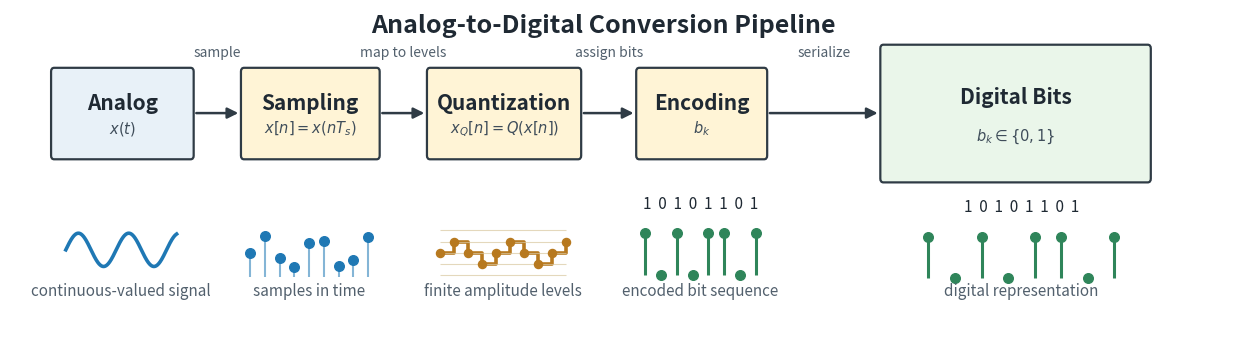

Reproduce this figure in Python. (Note: this script raises an exception after producing the figure.)
import os
import tempfile

import numpy as np

os.environ.setdefault("MPLCONFIGDIR", os.path.join(tempfile.gettempdir(), "matplotlib"))

import matplotlib

matplotlib.use("Agg")

import matplotlib.pyplot as plt
from matplotlib.patches import FancyArrowPatch, FancyBboxPatch


OUTPUT = ".admin/notebooks/picture/ADC_Pipeline.png"


def add_box(ax, xy, width, height, title, subtitle, facecolor):
    x, y = xy
    box = FancyBboxPatch(
        (x, y),
        width,
        height,
        boxstyle="round,pad=0.02,rounding_size=0.04",
        linewidth=1.6,
        edgecolor="#2f3b45",
        facecolor=facecolor,
    )
    ax.add_patch(box)
    ax.text(
        x + width / 2,
        y + height * 0.62,
        title,
        ha="center",
        va="center",
        fontsize=15,
        fontweight="bold",
        color="#1f2933",
    )
    ax.text(
        x + width / 2,
        y + height * 0.33,
        subtitle,
        ha="center",
        va="center",
        fontsize=10.5,
        color="#3f4d5a",
    )


def add_arrow(ax, start, end, label=None):
    arrow = FancyArrowPatch(
        start,
        end,
        arrowstyle="-|>",
        mutation_scale=16,
        linewidth=1.8,
        color="#2f3b45",
        shrinkA=3,
        shrinkB=3,
    )
    ax.add_patch(arrow)
    if label:
        ax.text(
            (start[0] + end[0]) / 2,
            start[1] + 0.58,
            label,
            ha="center",
            va="bottom",
            fontsize=10,
            color="#52606d",
        )


def add_wave(ax, x0, x1, y, amp=0.18, cycles=2.2, color="#1f78b4"):
    x = np.linspace(x0, x1, 350)
    phase = np.linspace(0, cycles * 2 * np.pi, x.size)
    ax.plot(x, y + amp * np.sin(phase), color=color, linewidth=2.6)


def add_sampled_wave(ax, x0, x1, y):
    x = np.linspace(x0, x1, 9)
    phase = np.linspace(0, 2.2 * 2 * np.pi, x.size)
    values = y + 0.18 * np.sin(phase)
    ax.vlines(x, y - 0.26, values, color="#1f78b4", linewidth=1.5, alpha=0.55)
    ax.scatter(x, values, s=48, color="#1f78b4", zorder=3)


def add_quantized_signal(ax, x0, x1, y):
    x = np.linspace(x0, x1, 10)
    phase = np.linspace(0, 2.2 * 2 * np.pi, x.size)
    raw = 0.18 * np.sin(phase)
    levels = np.round(raw / 0.12) * 0.12
    ax.step(x, y + levels, where="post", color="#b7791f", linewidth=2.6)
    ax.scatter(x, y + levels, s=34, color="#b7791f", zorder=3)
    for level in [-0.24, -0.12, 0, 0.12, 0.24]:
        ax.hlines(y + level, x0, x1, color="#d8c7a0", linewidth=0.8, alpha=0.7)


def add_bits(ax, x0, x1, y, color="#2f855a"):
    xs = np.linspace(x0, x1, 8)
    bits = np.array([1, 0, 1, 0, 1, 1, 0, 1])
    ax.vlines(xs, y, y + bits * 0.45, color=color, linewidth=2.2)
    ax.scatter(xs, y + bits * 0.45, s=48, color=color, zorder=3)
    ax.text((x0 + x1) / 2, y + 0.72, "1  0  1  0  1  1  0  1", ha="center", fontsize=11, color="#1f2933")


def main():
    fig, ax = plt.subplots(figsize=(15.8, 4.2))
    fig.patch.set_alpha(0)
    ax.set_facecolor("white")
    ax.set_xlim(0, 15.8)
    ax.set_ylim(0.65, 4.15)
    ax.axis("off")

    analog_color = "#e8f1f8"
    process_color = "#fff4d6"
    digital_color = "#eaf6ea"

    boxes = [
        ((0.55, 2.55), 1.8, 0.95, "Analog", "$x(t)$", analog_color),
        ((3.0, 2.55), 1.75, 0.95, "Sampling", "$x[n]=x(nT_s)$", process_color),
        ((5.4, 2.55), 1.95, 0.95, "Quantization", "$x_Q[n]=Q(x[n])$", process_color),
        ((8.1, 2.55), 1.65, 0.95, "Encoding", "$b_k$", process_color),
        ((11.25, 2.3), 3.45, 1.45, "Digital Bits", "$b_k \\in \\{0,1\\}$", digital_color),
    ]
    for args in boxes:
        add_box(ax, *args)

    add_arrow(ax, (2.35, 3.03), (3.0, 3.03), "sample")
    add_arrow(ax, (4.75, 3.03), (5.4, 3.03), "map to levels")
    add_arrow(ax, (7.35, 3.03), (8.1, 3.03), "assign bits")
    add_arrow(ax, (9.75, 3.03), (11.25, 3.03), "serialize")

    add_wave(ax, 0.72, 2.15, 1.55)
    ax.text(1.43, 1.05, "continuous-valued signal", ha="center", fontsize=11, color="#52606d")

    add_sampled_wave(ax, 3.1, 4.62, 1.52)
    ax.text(3.86, 1.05, "samples in time", ha="center", fontsize=11, color="#52606d")

    add_quantized_signal(ax, 5.55, 7.18, 1.52)
    ax.text(6.36, 1.05, "finite amplitude levels", ha="center", fontsize=11, color="#52606d")

    add_bits(ax, 8.2, 9.62, 1.28)
    ax.text(8.91, 1.05, "encoded bit sequence", ha="center", fontsize=11, color="#52606d")

    add_bits(ax, 11.85, 14.25, 1.24)
    ax.text(13.05, 1.05, "digital representation", ha="center", fontsize=11, color="#52606d")

    ax.text(
        7.65,
        3.98,
        "Analog-to-Digital Conversion Pipeline",
        ha="center",
        va="center",
        fontsize=18,
        fontweight="bold",
        color="#1f2933",
    )

    fig.savefig(
        OUTPUT,
        format="png",
        dpi=180,
        transparent=False,
        facecolor=(1, 1, 1, 0),
        edgecolor="none",
        bbox_inches="tight",
        pad_inches=0.15,
    )
    plt.close(fig)


if __name__ == "__main__":
    main()
